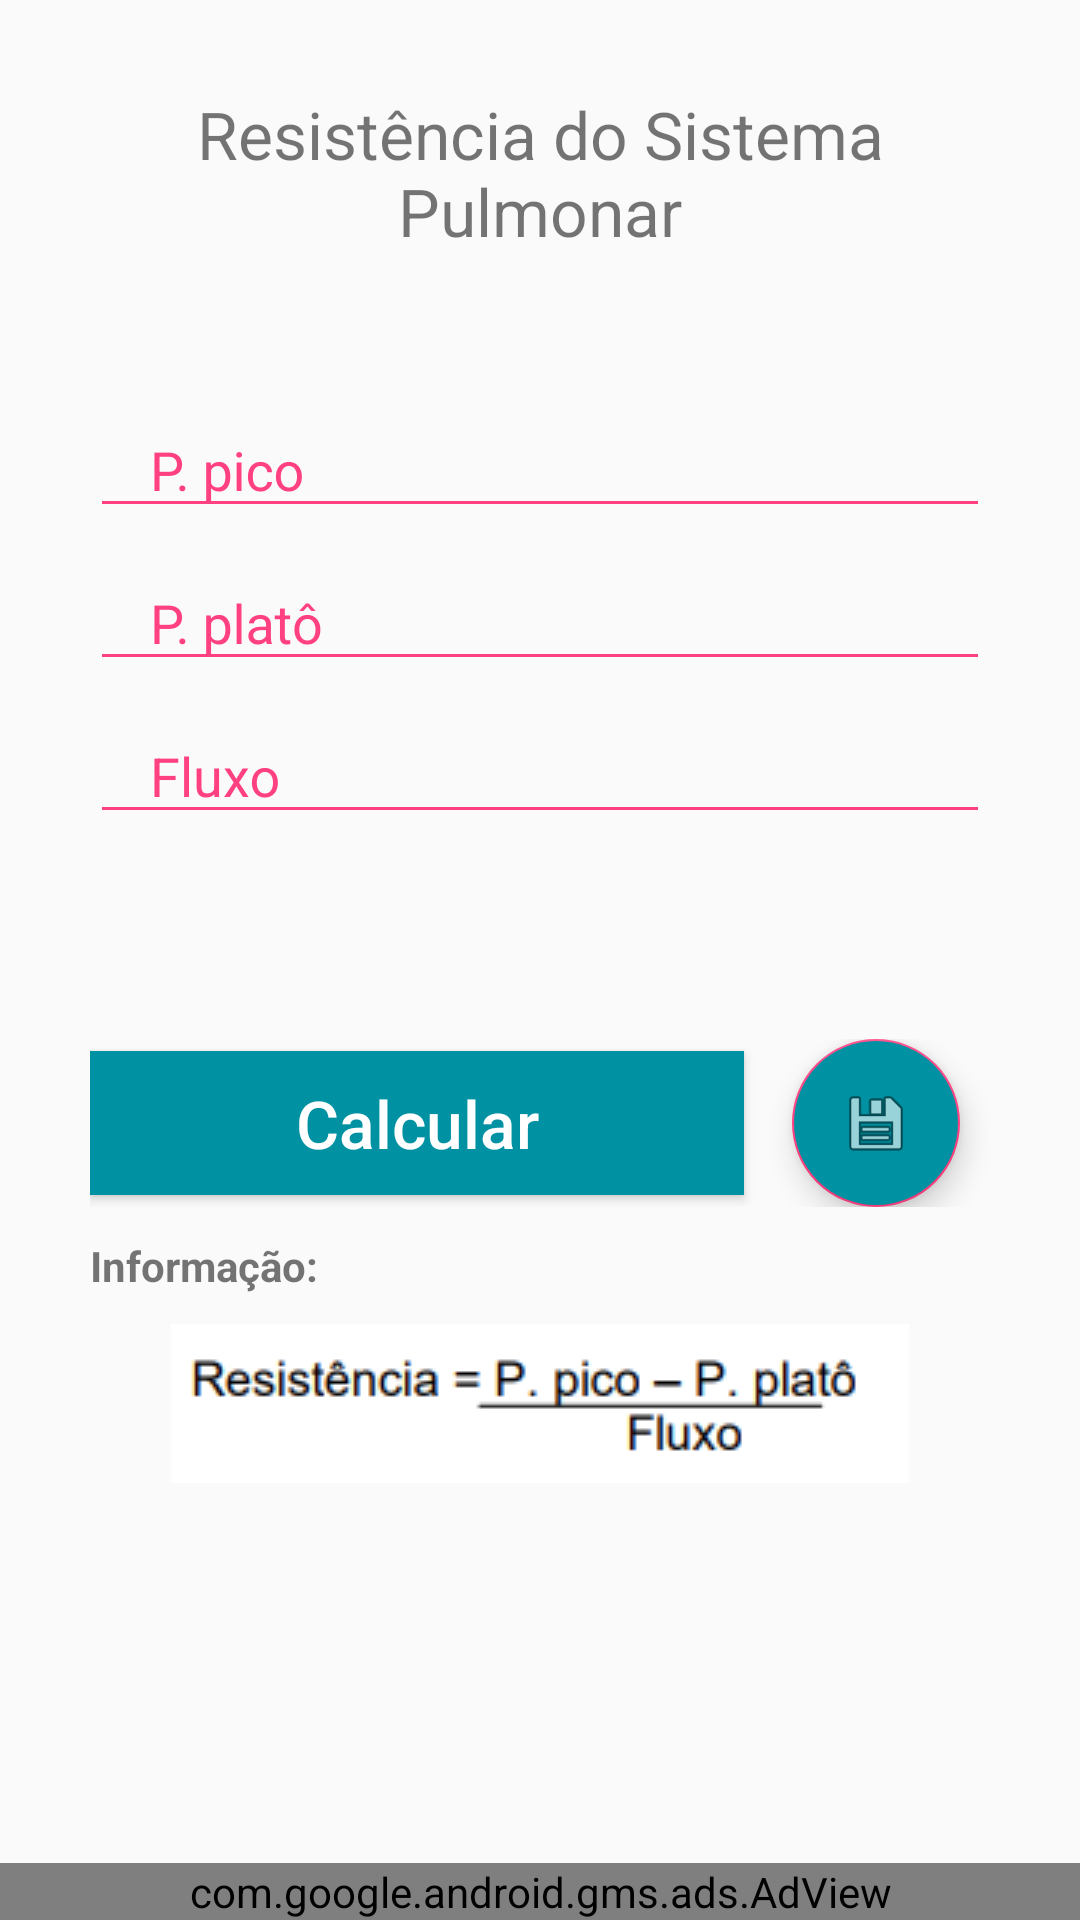

Here is an Android app screen rendered from its layout file. Give the layout XML and the strings, colors and styles it references.
<!-- AndroidManifest.xml: application theme AppTheme -->
<!-- res/layout/activity_resistencia_sistema_pulmonar.xml -->
<?xml version="1.0" encoding="utf-8"?>
<RelativeLayout xmlns:android="http://schemas.android.com/apk/res/android"
    android:layout_width="match_parent"
    android:layout_height="wrap_content">
    xmlns:android="http://schemas.android.com/apk/res/android" />


    <ScrollView xmlns:android="http://schemas.android.com/apk/res/android"
        android:layout_width="match_parent"
        android:layout_height="match_parent">


        <RelativeLayout
            android:layout_width="match_parent"
            android:layout_height="wrap_content"
            android:paddingStart="@dimen/default_side_margin"
            android:paddingEnd="@dimen/default_side_margin">


            <TextView
                android:id="@+id/header1"
                android:layout_width="match_parent"
                android:layout_height="wrap_content"
                android:layout_gravity="center_horizontal"
                android:gravity="center_horizontal"
                android:paddingTop="@dimen/default_side_margin"
                android:paddingBottom="@dimen/default_side_margin"
                android:text="@string/rsp"
                android:textSize="22sp" />


            <LinearLayout
                android:layout_width="match_parent"
                android:layout_height="wrap_content"
                android:layout_below="@+id/header1"
                android:gravity="center_horizontal"
                android:orientation="vertical"
                android:paddingTop="10dp"
                android:paddingBottom="20dp">


                <android.support.design.widget.TextInputLayout
                    android:layout_width="match_parent"
                    android:layout_height="wrap_content"
                    android:theme="@style/EditTextHint">

                    <android.support.design.widget.TextInputEditText
                        android:id="@+id/etPico"
                        android:layout_width="match_parent"
                        android:layout_height="40dp"
                        android:layout_below="@+id/txtViewHeader"
                        android:hint="@string/p_pico"
                        android:inputType="numberDecimal"
                        android:maxLines="1"
                        android:paddingLeft="20dp" />

                </android.support.design.widget.TextInputLayout>

                <android.support.design.widget.TextInputLayout
                    android:layout_width="match_parent"
                    android:layout_height="wrap_content"
                    android:theme="@style/EditTextHint">

                    <android.support.design.widget.TextInputEditText
                        android:id="@+id/etPlato"
                        android:layout_width="match_parent"
                        android:layout_height="40dp"
                        android:layout_below="@+id/txtViewHeader"
                        android:hint="@string/p_plat"
                        android:inputType="numberDecimal"
                        android:maxLines="1"
                        android:paddingLeft="20dp" />

                </android.support.design.widget.TextInputLayout>

                <android.support.design.widget.TextInputLayout
                    android:layout_width="match_parent"
                    android:layout_height="wrap_content"
                    android:theme="@style/EditTextHint">

                    <android.support.design.widget.TextInputEditText
                        android:id="@+id/etFluxo"
                        android:layout_width="match_parent"
                        android:layout_height="40dp"
                        android:layout_below="@+id/txtViewHeader"
                        android:hint="@string/fluxo"
                        android:inputType="numberDecimal"
                        android:maxLines="1"
                        android:paddingLeft="20dp" />

                </android.support.design.widget.TextInputLayout>


                <TextView
                    android:id="@+id/tvResult"
                    android:layout_width="match_parent"
                    android:layout_height="wrap_content"
                    android:gravity="center"
                    android:padding="10dp"
                    android:textColor="@color/colorAccent"
                    android:textSize="36sp" />

                <LinearLayout
                    android:layout_width="match_parent"
                    android:layout_height="wrap_content"
                    android:gravity="center_vertical"
                    android:orientation="horizontal">

                    <Button
                        android:id="@+id/btCalc"
                        android:layout_width="match_parent"
                        android:layout_height="wrap_content"
                        android:layout_weight="1"
                        android:background="@color/colorPrimary"
                        android:text="@string/calcular"
                        android:textAllCaps="false"
                        android:textColor="#FFF"
                        android:textSize="22dp" />

                    <android.support.design.widget.FloatingActionButton
                        android:id="@+id/fabGravar"
                        android:layout_width="wrap_content"
                        android:layout_height="wrap_content"
                        android:layout_gravity="center"
                        android:layout_marginStart="16dp"
                        android:layout_marginEnd="10dp"
                        android:backgroundTint="@color/colorPrimary"
                        android:src="@android:drawable/ic_menu_save" />
                </LinearLayout>

                <TextView
                    android:layout_width="match_parent"
                    android:layout_height="wrap_content"
                    android:paddingTop="10dp"
                    android:paddingBottom="10dp"
                    android:text="@string/informa_o"
                    android:textStyle="bold" />

                <ImageView
                    android:layout_width="match_parent"
                    android:layout_height="wrap_content"
                    android:src="@drawable/resistencia_sistema_pulmonar" />

            </LinearLayout>
        </RelativeLayout>
    </ScrollView>

    <com.google.android.gms.ads.AdView

        xmlns:ads="http://schemas.android.com/apk/res-auto"
        android:id="@+id/adView"
        android:layout_width="match_parent"
        android:layout_height="wrap_content"
        android:layout_alignParentBottom="true"
        android:layout_centerHorizontal="true"
        android:background="#fff"
        ads:adSize="BANNER"
        ads:adUnitId="ca-app-pub-5007246500618998/5880660069"></com.google.android.gms.ads.AdView>
</RelativeLayout>
<!-- resources referenced by this layout -->
<resources>
  <color name="colorAccent">#FF4081</color>
  <color name="colorPrimary">#0091A2</color>
  <dimen name="default_side_margin">30dp</dimen>
  <!-- drawable resistencia_sistema_pulmonar: png bitmap (drawable, 4666 bytes) -->
  <string name="calcular">Calcular</string>
  <string name="fluxo">Fluxo</string>
  <string name="informa_o">Informação:</string>
  <string name="p_pico">P. pico</string>
  <string name="p_plat">P. platô</string>
  <string name="rsp">Resistência do Sistema Pulmonar</string>
  <style name="EditTextHint" parent="Theme.AppCompat.Light.DarkActionBar">
          <item name="colorAccent">@android:color/white</item>
          <item name="android:textColorHint">@color/colorAccent</item>
          <item name="colorControlNormal">@color/colorAccent</item>
          <item name="colorControlActivated">@color/colorAccent</item>
          <item name="colorControlHighlight">@color/colorAccent</item>
      </style>
  <style name="AppTheme" parent="Theme.AppCompat.Light.DarkActionBar">
          
          <item name="colorPrimary">@color/colorPrimary</item>
          <item name="colorPrimaryDark">@color/colorPrimaryDark</item>
          <item name="colorAccent">@color/colorAccent</item>
      </style>
  <color name="colorPrimaryDark">#0091A2</color>
</resources>
